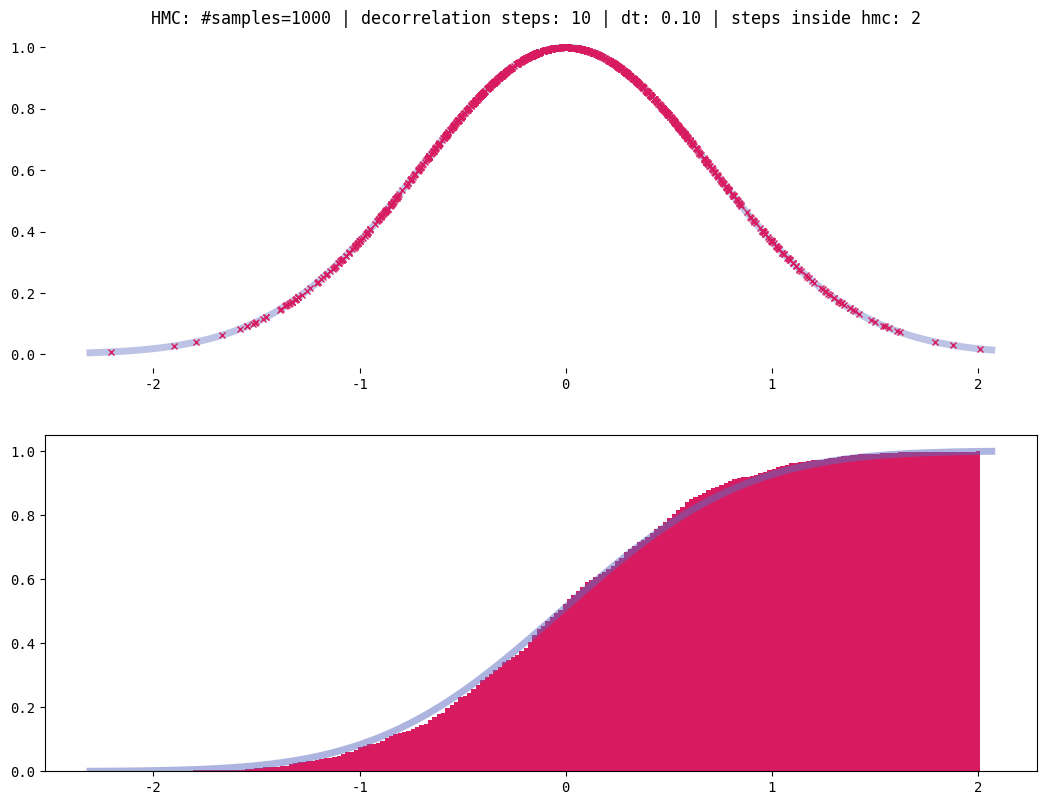
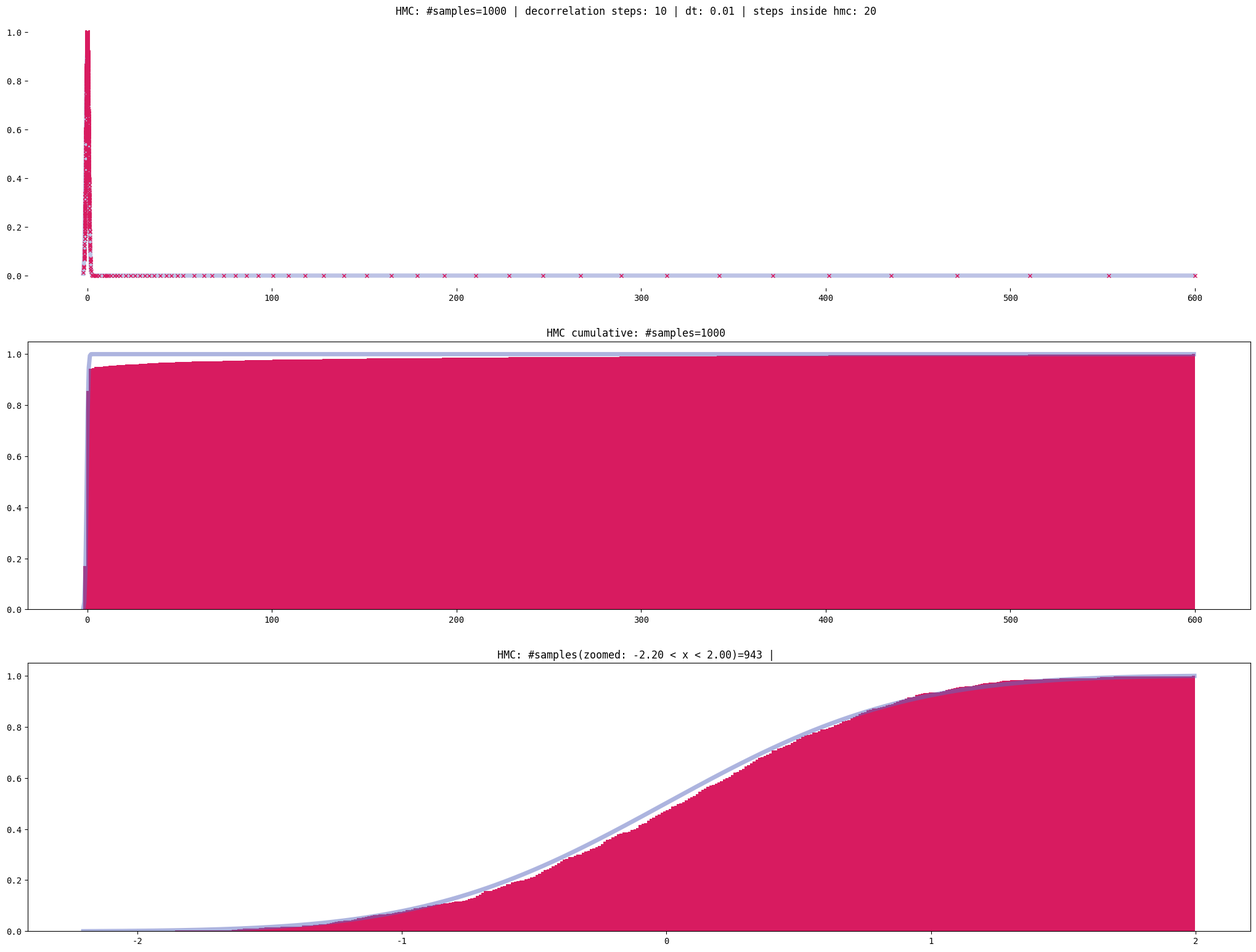

The script that saved these images, in order:
#!/usr/bin/env python3
# Run HMC with a particular choice of potential
import numpy as np
from matplotlib.animation import FuncAnimation
import matplotlib.pyplot as plt
import numpy.linalg
import argparse
import itertools

np.random.seed(0)



## dq/dt = dH/dp|_{p0, q0}
## dp/dt = -dH/dq|_{p0, q0}
def leapfrog(dhdq, dhdp, q0, p0, dt):
    # kick: half step momentum
    p0 += -dhdq(q0, p0) * 0.5 * dt

    # drift: full step position
    q0 += dhdp(q0, p0) * dt

    # kick: half step momentum
    p0 += -dhdq(q0, p0) * 0.5 * dt
    return (q0, p0)

def euler(dhdp, dhdq, q, p, dt):
   pnew = p + -dhdq(q, p) * dt
   qnew = q + dhdp(q, p) * dt
   return (qnew, pnew)



def hmc(q0, U, dU, nsteps, dt):
    M = 5.0
    def h(q, p): return U(q) + 0.5 / M  * p*p
    def nextsample(q, p):
        for _ in range(nsteps):
            def hdp(q, p): return 1.0 / M * p
            def hdq(q, p): return dU(q)
            (q, p) = leapfrog(hdq, hdp, q, p, dt)
        return (q, p)

    yield q0; q = q0
    while True:
        # number of simulation steps
        p = np.random.normal(0, M)
        (qnext, pnext) = nextsample(q, p)
        # print("(q:%4.2f, p:%4.2f) -> (q':%4.2f, p':%4.2f)" % (q, p, qnext, pnext))
        r = np.random.uniform();
        # if r < min(1, np.exp(h(q, p) - h(qnext, pnext))): q = qnext
        pnext = -p
        if np.log(r) < h(q, p) - h(qnext, pnext): q = qnext
        yield q

def take_every_nth(n, gen):
    for (i, x) in enumerate(gen):
        if i % n == 0: yield x

# HMC
def exp(x): return np.exp(-x*x)
def expgrad(x): return np.exp(-x*x) * -2*x
def expprop(x): return np.random.normal(loc=x, scale=1e-1)
def logexp(x): return -x*x
def logexpgrad(x): return -2*x

def neglogexp(x): return -1 * logexp(x)
def neglogexpgrad(x): return -1 * logexpgrad(x)

def negexp(x): return -1 * exp(x)
def negexpgrad(x): return -1 * expgrad(x)

COLORTRUTH = "#5C6BC0"; COLORSAMPLES = "#D81B60"
NSAMPLES = 1000; NSTEPS = 2; DT = 0.1; DECORRELATE_STEPS = 10
xs = list(take_every_nth(DECORRELATE_STEPS, itertools.islice(hmc(1, neglogexp, neglogexpgrad, NSTEPS, DT), NSAMPLES*DECORRELATE_STEPS)))
ys = [exp(x) for x in xs]
fxs = np.arange(np.min(xs)-1e-1, np.max(xs)+1e-1, (np.max(xs)+1e-1 - (np.min(xs) - 1e-1)) / 100.0);
fys = [exp(x) for x in fxs];
fyscum = np.cumsum(fys); fyscum = fyscum / np.max(fyscum)
plt.rcParams.update({'font.size': 10, 'font.family':'monospace'})
fig, ax = plt.subplots(2, 1)
ax[0].plot(fxs, fys, label='prob',
        linewidth=5, color=COLORTRUTH, markersize=4.0, alpha=0.4)
ax[0].plot(xs, ys, 'x', label='prob',
        linewidth=5, color=COLORSAMPLES, markersize=4.0)

legend = plt.legend(frameon=False)
ax[0].set_title("HMC: #samples=%s | decorrelation steps: %s | dt: %4.2f | steps inside hmc: %s " % (len(xs), DECORRELATE_STEPS, DT, NSTEPS))
ax[0].spines['top'].set_visible(False)
ax[0].spines['right'].set_visible(False)
ax[0].spines['bottom'].set_visible(False)
ax[0].spines['left'].set_visible(False)

ax[1].hist(xs, bins=200, cumulative=True, density=True, label='prob', linewidth=5, color=COLORSAMPLES)
ax[1].plot(fxs, fyscum, linewidth=5, color=COLORTRUTH, alpha=0.5)
fig_size = plt.gcf().get_size_inches() #Get current size
plt.gcf().set_size_inches(2.0 * fig_size) 
plt.savefig("mcmc-hmc-1d-exp.png")
plt.show()


COLORTRUTH = "#5C6BC0"; COLORSAMPLES = "#D81B60"
NSAMPLES = 1000; NSTEPS = 20; DT = 1e-2; DECORRELATE_STEPS = 10
xs = list(take_every_nth(DECORRELATE_STEPS, itertools.islice(hmc(600, neglogexp, neglogexpgrad, NSTEPS, DT), NSAMPLES*DECORRELATE_STEPS)))
ys = [exp(x) for x in xs]
fxs = np.arange(np.min(xs)-1e-1, np.max(xs)+1e-1, (np.max(xs)+1e-1 - (np.min(xs) - 1e-1)) / 1000.0);
fys = [exp(x) for x in fxs];
fyscum = np.cumsum(fys); fyscum = fyscum / np.max(fyscum)
plt.rcParams.update({'font.size': 10, 'font.family':'monospace'})
fig, ax = plt.subplots(3, 1)
ax[0].plot(fxs, fys, label='prob',
        linewidth=5, color=COLORTRUTH, markersize=4.0, alpha=0.4)
ax[0].plot(xs, ys, 'x', label='prob',
        linewidth=5, color=COLORSAMPLES, markersize=4.0)

legend = plt.legend(frameon=False)
ax[0].set_title("HMC: #samples=%s | decorrelation steps: %s | dt: %4.2f | steps inside hmc: %s " % (len(xs), DECORRELATE_STEPS, DT, NSTEPS))
ax[0].spines['top'].set_visible(False)
ax[0].spines['right'].set_visible(False)
ax[0].spines['bottom'].set_visible(False)
ax[0].spines['left'].set_visible(False)

ax[1].set_title("HMC cumulative: #samples=%s " % (len(xs)))
ax[1].hist(xs, bins=400, cumulative=True, density=True, label='prob', linewidth=5, color=COLORSAMPLES)
ax[1].plot(fxs, fyscum, linewidth=5, color=COLORTRUTH, alpha=0.5)
fig_size = plt.gcf().get_size_inches() #get current size
plt.gcf().set_size_inches(2.0 * fig_size) 
plt.savefig("mcmc-hmc-1d-exp-startx-600.png")


RCUTOFF = 2
xszoom = [x for x in xs if x < RCUTOFF]
l = np.min(xs)-1e-1; r = min(RCUTOFF, np.max(xszoom)+1e-1)
fxszoom = np.arange(l, r, (r - l) / 1000.0);
fyszoom = [exp(x) for x in fxszoom];
fyszoomcum = np.cumsum(fyszoom); fyszoomcum = fyszoomcum / np.max(fyszoomcum)
ax[2].set_title("HMC: #samples(zoomed: %4.2f < x < %4.2f)=%s | " % (l, r, len(xszoom)))
ax[2].hist(xszoom, bins=400, cumulative=True, density=True, label='prob', linewidth=5, color=COLORSAMPLES)
ax[2].plot(fxszoom, fyszoomcum, linewidth=5, color=COLORTRUTH, alpha=0.5)
fig_size = plt.gcf().get_size_inches() #get current size
plt.gcf().set_size_inches(2.0 * fig_size) 
plt.savefig("mcmc-hmc-1d-exp-startx-600.png")
plt.show()
